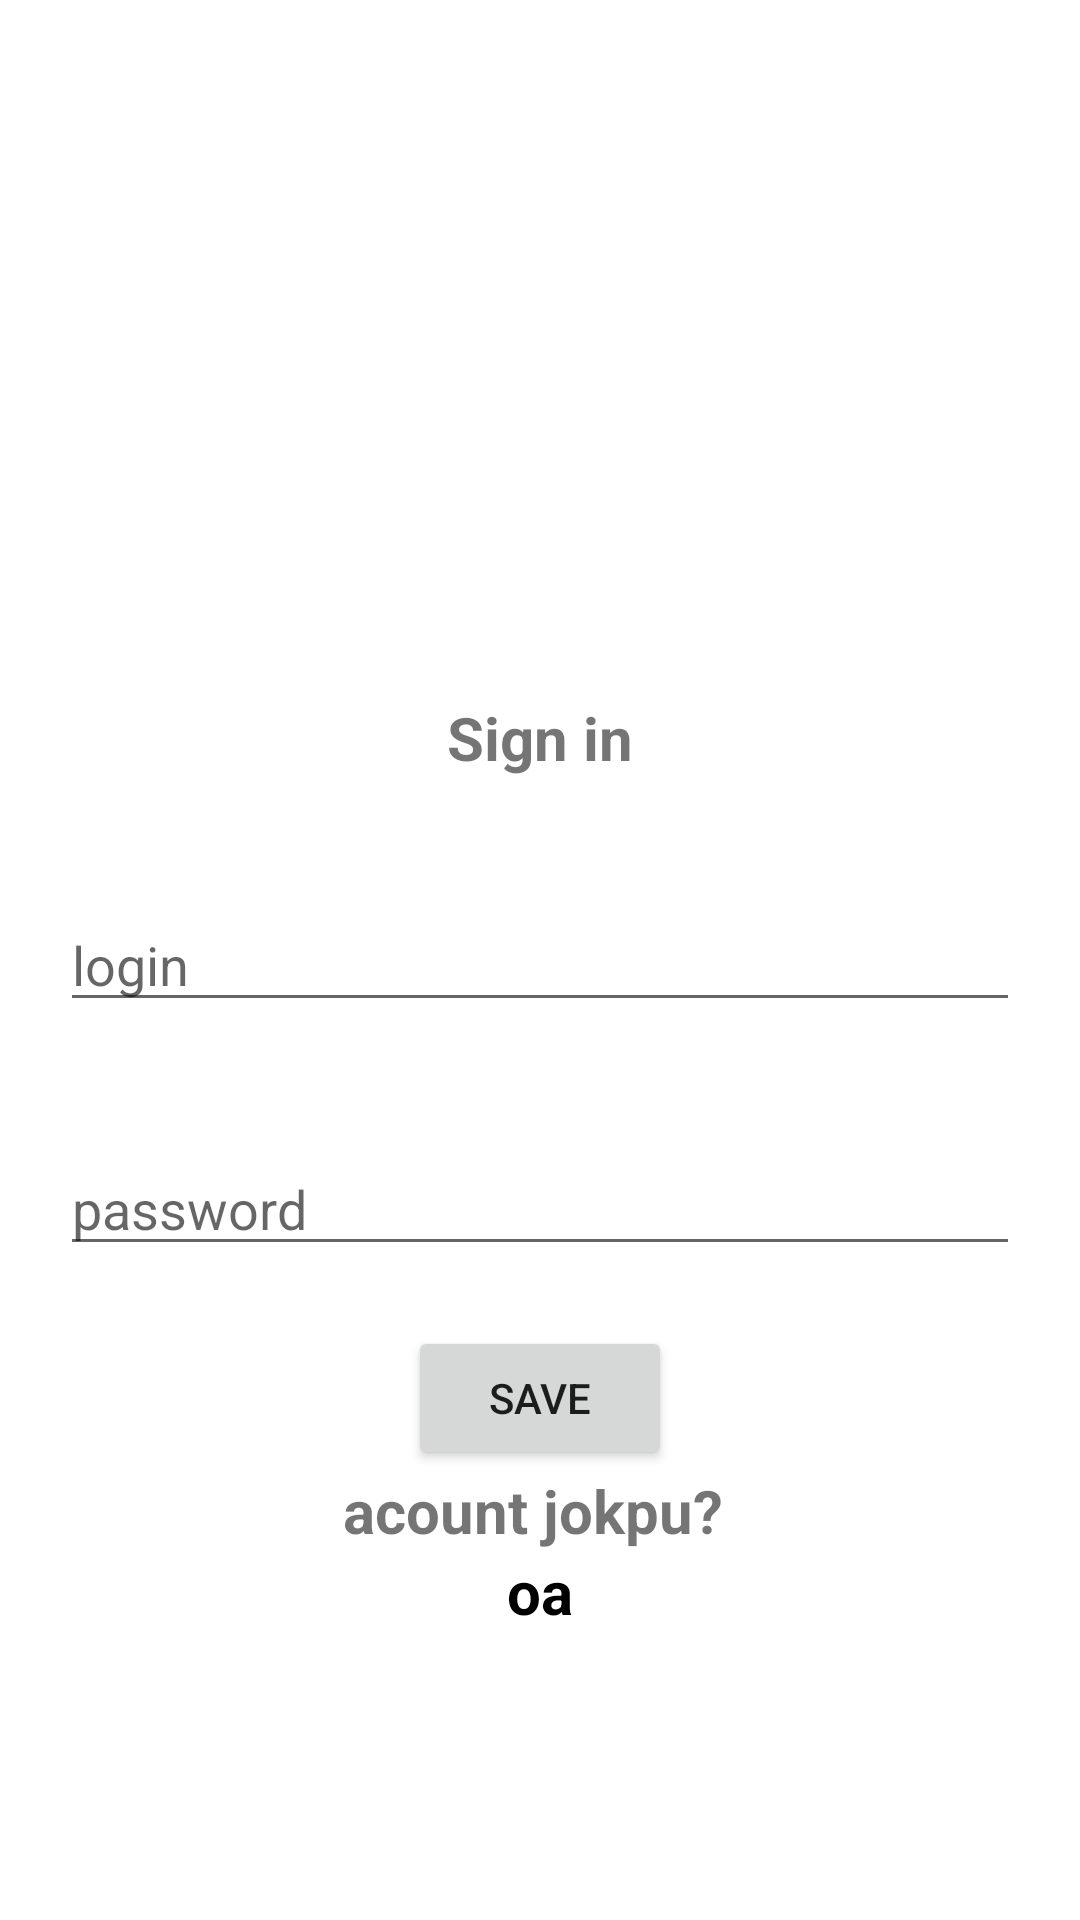

Reconstruct the res/layout file that produces this screen, plus the resources it refers to.
<!-- AndroidManifest.xml: application theme Theme.Finance -->
<!-- res/layout/activity_login.xml -->
<?xml version="1.0" encoding="utf-8"?>
<androidx.constraintlayout.widget.ConstraintLayout xmlns:android="http://schemas.android.com/apk/res/android"
    xmlns:app="http://schemas.android.com/apk/res-auto"
    xmlns:tools="http://schemas.android.com/tools"
    android:layout_width="match_parent"
    android:layout_height="match_parent"
    tools:context=".ui.login.LoginActivity">

    <TextView
        android:layout_width="wrap_content"
        android:layout_height="wrap_content"
        android:layout_marginBottom="40dp"
        android:text="@string/sign_in"
        android:textSize="20sp"
        android:textStyle="bold"
        app:layout_constraintBottom_toTopOf="@id/username"
        app:layout_constraintEnd_toEndOf="parent"
        app:layout_constraintStart_toStartOf="parent" />

    <EditText
        android:id="@+id/username"
        android:layout_width="match_parent"
        android:layout_height="wrap_content"
        android:layout_marginHorizontal="20dp"
        android:hint="@string/login"
        android:importantForAutofill="no"
        android:inputType="text"
        app:layout_constraintBottom_toBottomOf="parent"
        app:layout_constraintEnd_toEndOf="parent"
        app:layout_constraintStart_toStartOf="parent"
        app:layout_constraintTop_toTopOf="parent" />

    <EditText
        android:id="@+id/password"
        android:layout_width="match_parent"
        android:layout_height="wrap_content"
        android:layout_marginHorizontal="20dp"
        android:layout_marginTop="40dp"
        android:hint="@string/password"
        android:importantForAutofill="no"
        android:inputType="textPassword"
        app:layout_constraintEnd_toEndOf="parent"
        app:layout_constraintStart_toStartOf="parent"
        app:layout_constraintTop_toBottomOf="@id/username" />

    <Button
        android:id="@+id/btnSave"
        android:layout_width="wrap_content"
        android:layout_height="wrap_content"
        android:layout_marginTop="20dp"
        android:text="@string/save"
        app:layout_constraintEnd_toEndOf="parent"
        app:layout_constraintStart_toStartOf="parent"
        app:layout_constraintTop_toBottomOf="@id/password" />

    <TextView
        android:id="@+id/suroo"
        android:layout_width="wrap_content"
        android:layout_height="wrap_content"
        android:layout_marginBottom="40dp"
        android:text="acount jokpu? "
        android:textSize="20sp"
        android:textStyle="bold"
        app:layout_constraintEnd_toEndOf="parent"
        app:layout_constraintStart_toStartOf="parent"
        app:layout_constraintTop_toBottomOf="@id/btnSave" />

    <TextView
        android:id="@+id/otvet"
        android:layout_width="wrap_content"
        android:layout_height="wrap_content"
        android:layout_marginBottom="40dp"
        android:text="oa"
        android:textColor="@color/black"
        android:textSize="20sp"
        android:textStyle="bold"
        app:layout_constraintEnd_toEndOf="parent"
        app:layout_constraintStart_toStartOf="parent"
        app:layout_constraintTop_toBottomOf="@id/suroo" />


</androidx.constraintlayout.widget.ConstraintLayout>
<!-- resources referenced by this layout -->
<resources>
  <color name="black">#FF000000</color>
  <string name="login">login</string>
  <string name="password">password</string>
  <string name="save">save</string>
  <string name="sign_in">Sign in</string>
  <style name="Theme.Finance" parent="Theme.MaterialComponents.DayNight.DarkActionBar">
          
          <item name="colorPrimary">@color/purple_500</item>
          <item name="colorPrimaryVariant">@color/purple_700</item>
          <item name="colorOnPrimary">@color/white</item>
          
          <item name="colorSecondary">@color/teal_200</item>
          <item name="colorSecondaryVariant">@color/teal_700</item>
          <item name="colorOnSecondary">@color/black</item>
          
          <item name="android:statusBarColor" tools:targetApi="l">?attr/colorPrimaryVariant</item>
          
  
          !-- For the resting Spinner style --&gt;
          <item name="android:spinnerItemStyle">
              @style/spinnerItemStyle
          </item>
  
          
          <item name="android:spinnerDropDownItemStyle">
              @style/spinnerDropDownItemStyle
          </item>
      </style>
  <color name="purple_500">#FF6200EE</color>
  <color name="purple_700">#FF3700B3</color>
  <color name="white">#FFFFFFFF</color>
  <color name="teal_200">#FF03DAC5</color>
  <color name="teal_700">#FF018786</color>
  <style name="spinnerItemStyle">
          <item name="android:textSize">100sp</item>
          <item name="android:textColor">@color/black</item>
      </style>
  <style name="spinnerDropDownItemStyle">
          <item name="android:textSize">100sp</item>
          <item name="android:textColor">@color/black</item>
      </style>
</resources>
